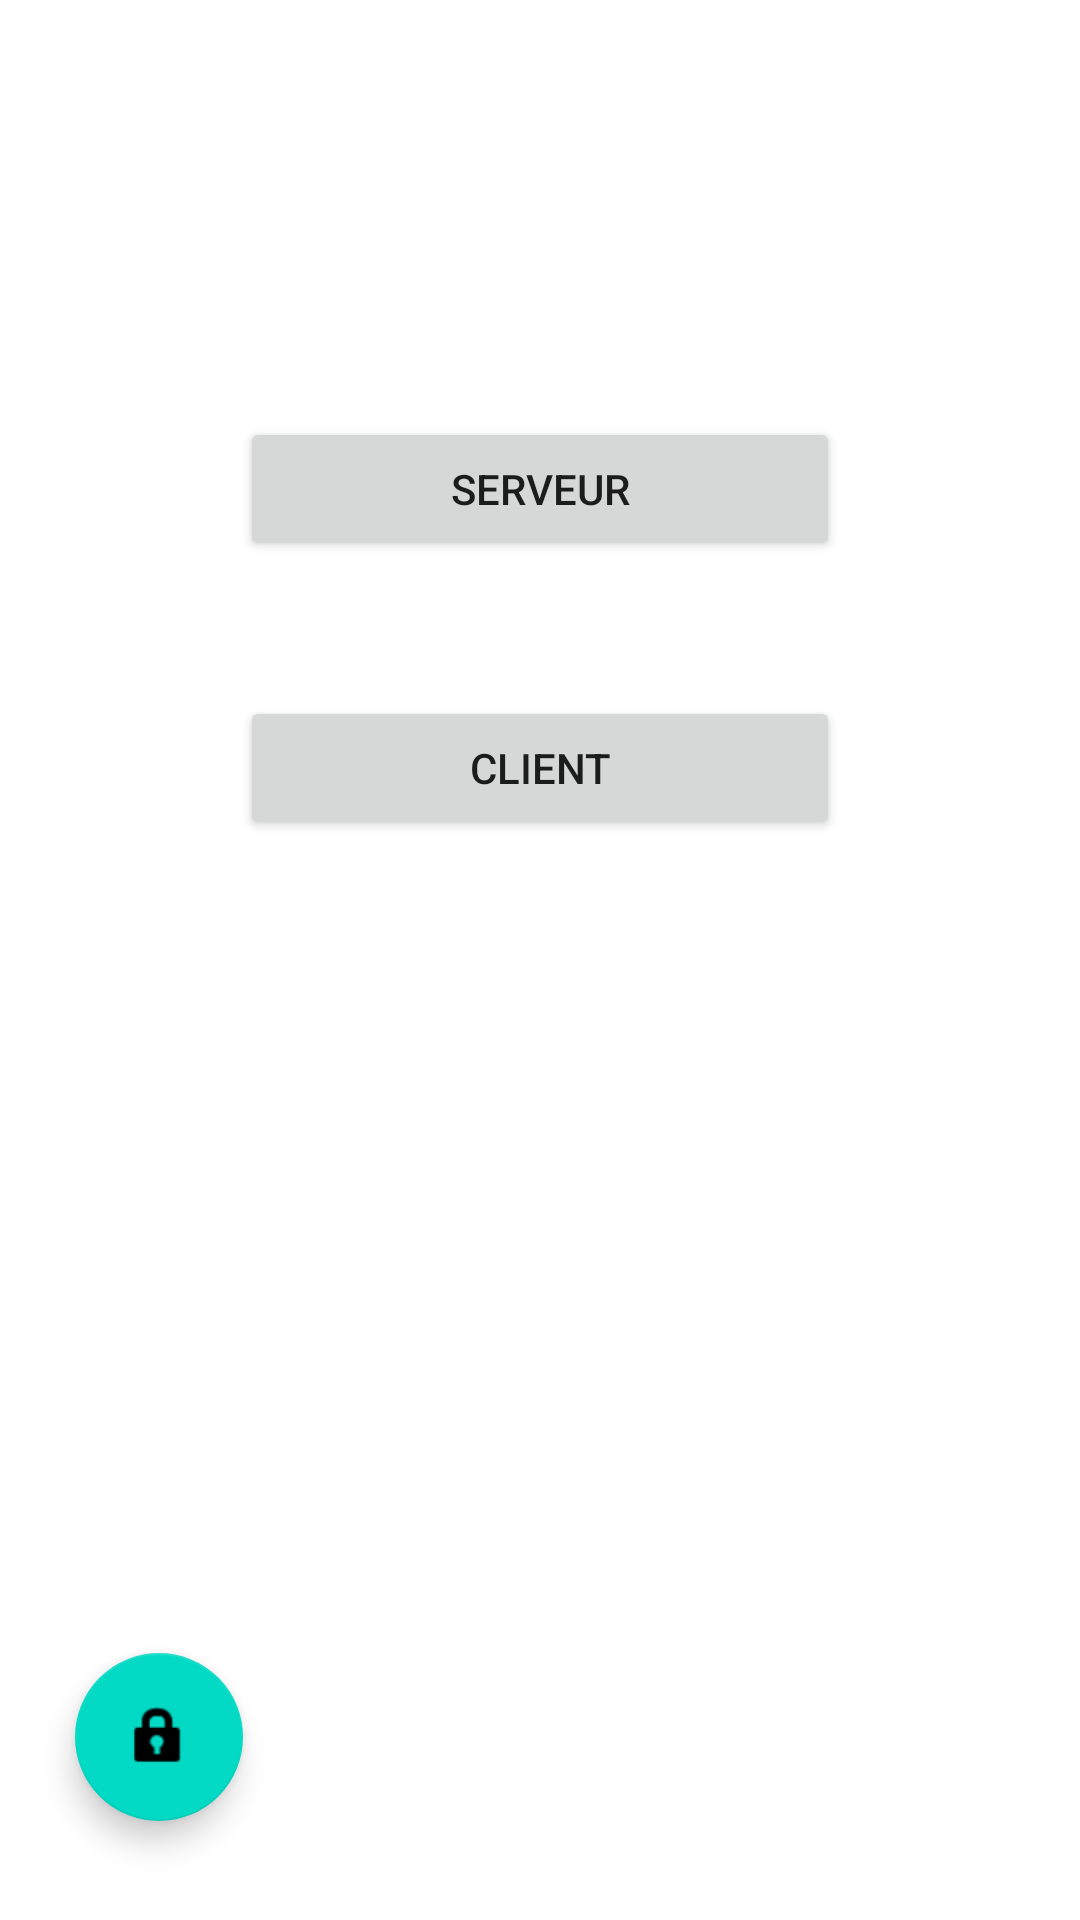

Produce the Android XML layout that renders to this screen, including the resource entries it uses.
<!-- AndroidManifest.xml: application theme Theme.SAE302_HERON -->
<!-- res/layout/activity_home.xml -->
<?xml version="1.0" encoding="utf-8"?>
<androidx.constraintlayout.widget.ConstraintLayout xmlns:android="http://schemas.android.com/apk/res/android"
    xmlns:app="http://schemas.android.com/apk/res-auto"
    xmlns:tools="http://schemas.android.com/tools"
    android:layout_width="match_parent"
    android:layout_height="match_parent"
    tools:context=".HomeActivity">

    <Button
        android:id="@+id/button_go_to_server"
        android:layout_width="200dp"
        android:layout_height="wrap_content"
        android:layout_marginTop="139dp"
        android:text="Serveur"
        app:layout_constraintEnd_toEndOf="parent"
        app:layout_constraintStart_toStartOf="parent"
        app:layout_constraintTop_toTopOf="parent" />

    <Button
        android:id="@+id/button_go_to_client"
        android:layout_width="200dp"
        android:layout_height="wrap_content"
        android:layout_marginTop="45dp"
        android:text="@string/client"
        app:layout_constraintEnd_toEndOf="parent"
        app:layout_constraintStart_toStartOf="parent"
        app:layout_constraintTop_toBottomOf="@+id/button_go_to_server" />

    <Button
        android:id="@+id/button_go_to_ftp"
        android:layout_width="200dp"
        android:layout_height="wrap_content"
        android:layout_marginTop="56dp"
        android:text="ICMP"
        android:visibility="invisible"
        app:layout_constraintEnd_toEndOf="parent"
        app:layout_constraintStart_toStartOf="parent"
        app:layout_constraintTop_toBottomOf="@+id/button_go_to_client" />

    <com.google.android.material.floatingactionbutton.FloatingActionButton
        android:id="@+id/fAB_admin"
        android:layout_width="wrap_content"
        android:layout_height="wrap_content"
        android:layout_marginStart="25dp"
        android:layout_marginBottom="33dp"
        android:clickable="true"
        app:layout_constraintBottom_toBottomOf="parent"
        app:layout_constraintStart_toStartOf="parent"
        app:srcCompat="@android:drawable/ic_lock_idle_lock" />

    <EditText
        android:id="@+id/login_admin"
        android:layout_width="wrap_content"
        android:layout_height="wrap_content"
        android:layout_marginEnd="14dp"
        android:layout_marginBottom="34dp"
        android:ems="10"
        android:hint="Login admin"
        android:inputType="textPersonName"
        android:minHeight="48dp"
        android:visibility="invisible"
        app:layout_constraintBottom_toTopOf="@+id/pass_admin"
        app:layout_constraintEnd_toEndOf="parent" />

    <EditText
        android:id="@+id/pass_admin"
        android:layout_width="wrap_content"
        android:layout_height="wrap_content"
        android:layout_marginEnd="14dp"
        android:layout_marginBottom="41dp"
        android:ems="10"
        android:hint="Password admin"
        android:inputType="textPassword"
        android:minHeight="48dp"
        android:visibility="invisible"
        app:layout_constraintBottom_toBottomOf="parent"
        app:layout_constraintEnd_toEndOf="parent" />

    <com.google.android.material.floatingactionbutton.FloatingActionButton
        android:id="@+id/fAB_valid_log"
        android:layout_width="wrap_content"
        android:layout_height="wrap_content"
        android:layout_marginTop="37dp"
        android:layout_marginEnd="23dp"
        android:clickable="true"
        android:visibility="invisible"
        app:layout_constraintEnd_toStartOf="@+id/login_admin"
        app:layout_constraintTop_toTopOf="@+id/login_admin"
        app:srcCompat="@android:drawable/checkbox_on_background" />

</androidx.constraintlayout.widget.ConstraintLayout>
<!-- resources referenced by this layout -->
<resources>
  <string name="client">CLIENT</string>
  <style name="Theme.SAE302_HERON" parent="Theme.MaterialComponents.DayNight.DarkActionBar">
          
          <item name="colorPrimary">@color/purple_500</item>
          <item name="colorPrimaryVariant">@color/purple_700</item>
          <item name="colorOnPrimary">@color/white</item>
          
          <item name="colorSecondary">@color/teal_200</item>
          <item name="colorSecondaryVariant">@color/teal_700</item>
          <item name="colorOnSecondary">@color/black</item>
          
          <item name="android:statusBarColor">?attr/colorPrimaryVariant</item>
          
      </style>
  <!-- not gathered from this repository: default colours our renderer supplied (Android Studio template values) -->
  <color name="purple_500">#FF6200EE</color>
  <color name="purple_700">#FF3700B3</color>
  <color name="teal_200">#FF03DAC5</color>
  <color name="teal_700">#FF018786</color>
  <color name="black">#FF000000</color>
  <color name="white">#FFFFFFFF</color>
</resources>
